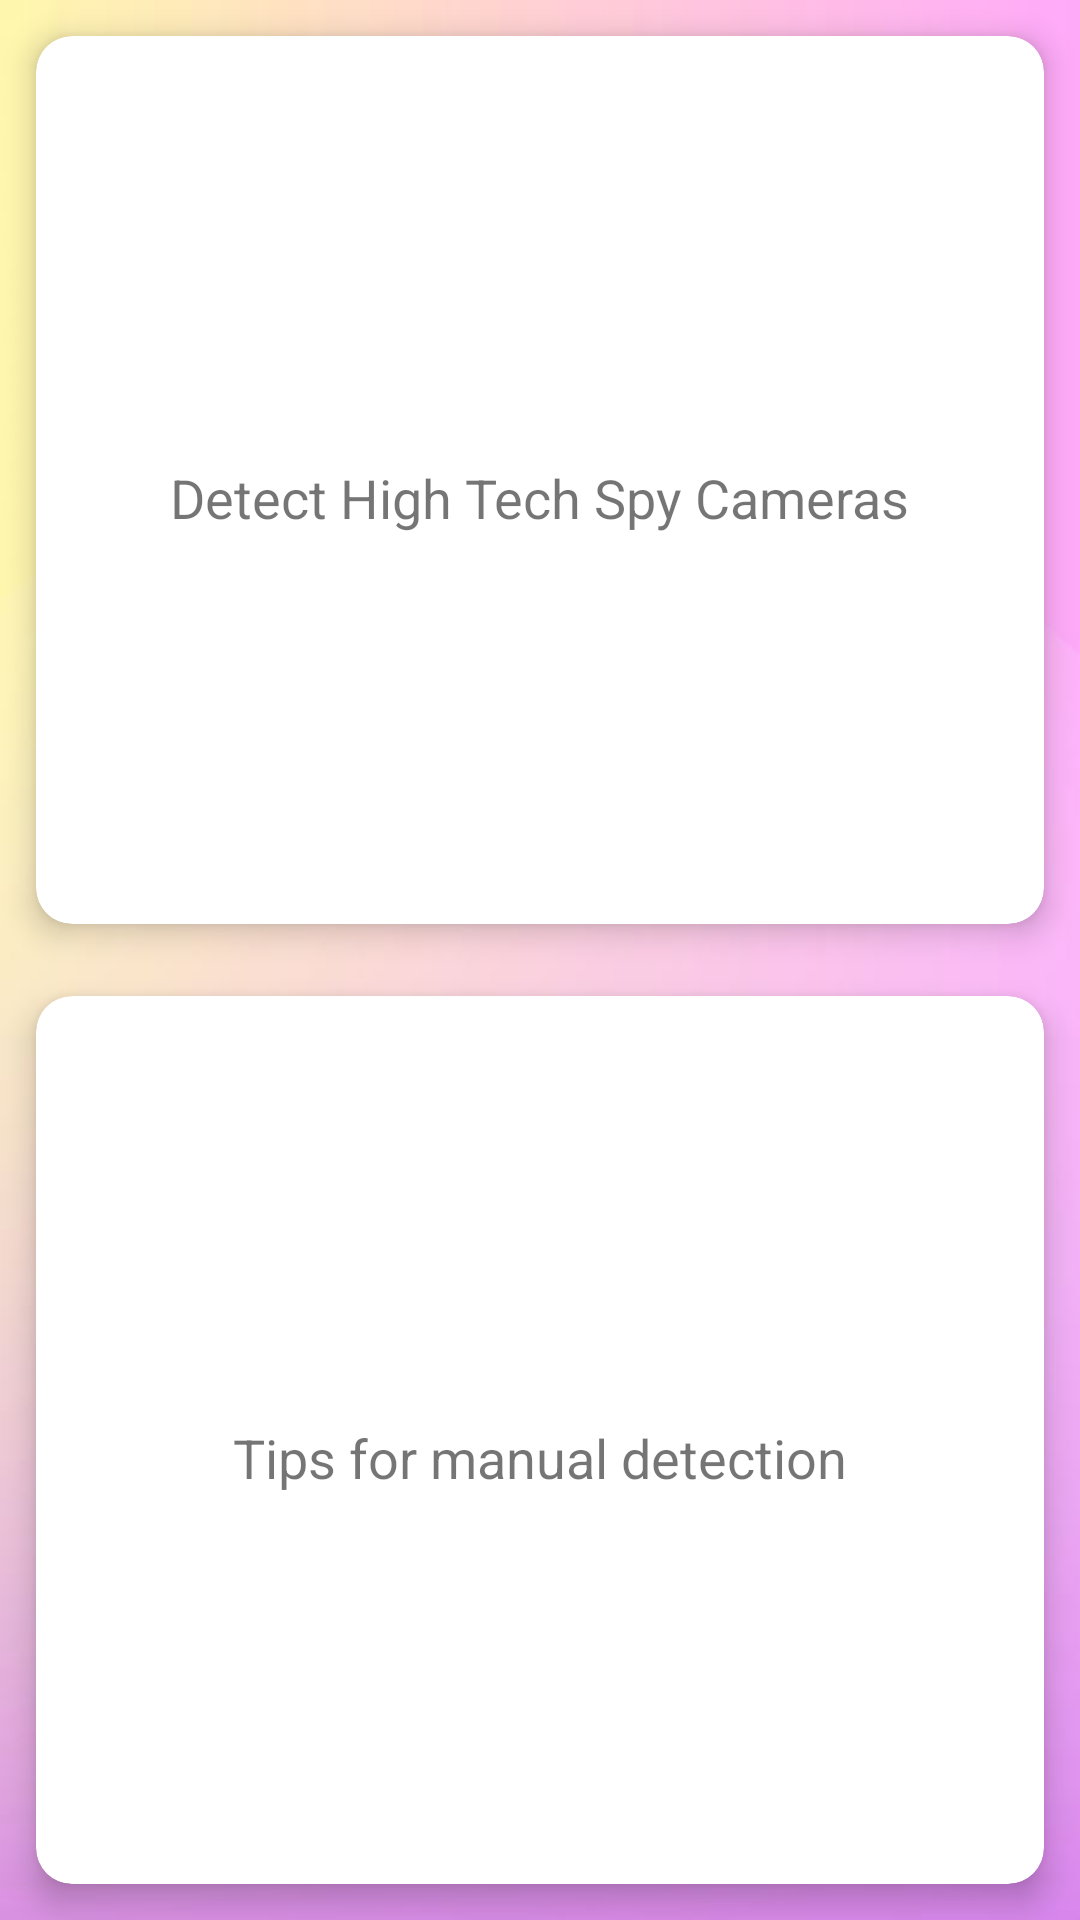

Here is an Android app screen rendered from its layout file. Give the layout XML and the strings, colors and styles it references.
<!-- AndroidManifest.xml: activity theme Theme.New -->
<!-- res/layout/activity_choosen.xml -->
<?xml version="1.0" encoding="utf-8"?>
<LinearLayout xmlns:android="http://schemas.android.com/apk/res/android"
    xmlns:app="http://schemas.android.com/apk/res-auto"
    xmlns:tools="http://schemas.android.com/tools"
    android:layout_width="match_parent"
    android:layout_height="match_parent"
    android:orientation="vertical"
    android:background="@drawable/nonameback"
    tools:context=".MainActivity">


    <androidx.cardview.widget.CardView
        android:id="@+id/mag"
        android:layout_width="match_parent"
        android:layout_height="0dp"
        android:layout_weight="1"
        android:layout_rowWeight="1"
        android:layout_columnWeight="1"
        android:layout_margin="12dp"
        android:layout_marginStart="12dp"
        android:layout_marginLeft="12dp"
        android:layout_marginTop="12dp"
        android:layout_marginEnd="12dp"
        android:layout_marginRight="12dp"
        android:clickable="true"
        android:focusable="true"
        android:foreground="?android:attr/selectableItemBackground"
        app:cardCornerRadius="12dp"
        app:cardElevation="6dp"
        app:layout_constraintEnd_toEndOf="parent"
        app:layout_constraintStart_toStartOf="parent"
        app:layout_constraintTop_toTopOf="parent">

        <LinearLayout
            android:layout_width="match_parent"
            android:layout_height="match_parent"
            android:gravity="center"
            android:orientation="vertical"
            android:padding="16dp">

            <ImageView
                android:layout_width="wrap_content"
                android:layout_height="wrap_content"
                android:src="@drawable/ic_security_camera"
                app:srcCompat="@drawable/ic_security_camera" />

            <TextView
                android:layout_width="wrap_content"
                android:layout_height="wrap_content"
                android:layout_marginTop="12dp"
                android:text="Detect High Tech Spy Cameras"
                android:textColor="@color/common_google_signin_btn_text_light_pressed"
                android:textSize="18sp" />

        </LinearLayout>

    </androidx.cardview.widget.CardView>


    <androidx.cardview.widget.CardView
        android:id="@+id/inst"
        android:layout_width="match_parent"
        android:layout_height="0dp"
        android:layout_weight="1"
        android:layout_rowWeight="1"
        android:layout_columnWeight="1"
        android:layout_margin="12dp"
        android:layout_marginTop="47dp"
        android:clickable="true"
        android:focusable="true"
        android:foreground="?android:attr/selectableItemBackground"
        app:cardCornerRadius="12dp"
        app:cardElevation="6dp"
        app:layout_constraintTop_toBottomOf="@+id/mag"
        tools:layout_editor_absoluteX="12dp">

        <LinearLayout
            android:layout_width="match_parent"
            android:layout_height="match_parent"
            android:gravity="center"
            android:orientation="vertical"
            android:padding="16dp">

            <ImageView
                android:layout_width="wrap_content"
                android:layout_height="wrap_content"
                android:src="@drawable/ic_idea"
                app:srcCompat="@drawable/ic_idea" />

            <TextView
                android:layout_width="wrap_content"
                android:layout_height="wrap_content"
                android:layout_marginTop="12dp"
                android:text="Tips for manual detection"
                android:textColor="@color/common_google_signin_btn_text_light_pressed"
                android:textSize="18sp" />

        </LinearLayout>

    </androidx.cardview.widget.CardView>



</LinearLayout>
<!-- resources referenced by this layout -->
<resources>
  <!-- drawable nonameback: jpg bitmap (drawable-hdpi, 16482 bytes) -->
  <style name="Theme.New" parent="Theme.AppCompat.Light.DarkActionBar">
          
          <item name="colorPrimary">@color/colorPrimaryDark</item>
          <item name="colorPrimaryDark">@color/colorPrimaryDark</item>
          <item name="colorAccent">@color/colorPrimaryDark</item>
      </style>
  <color name="colorPrimaryDark">#202f65</color>
</resources>
